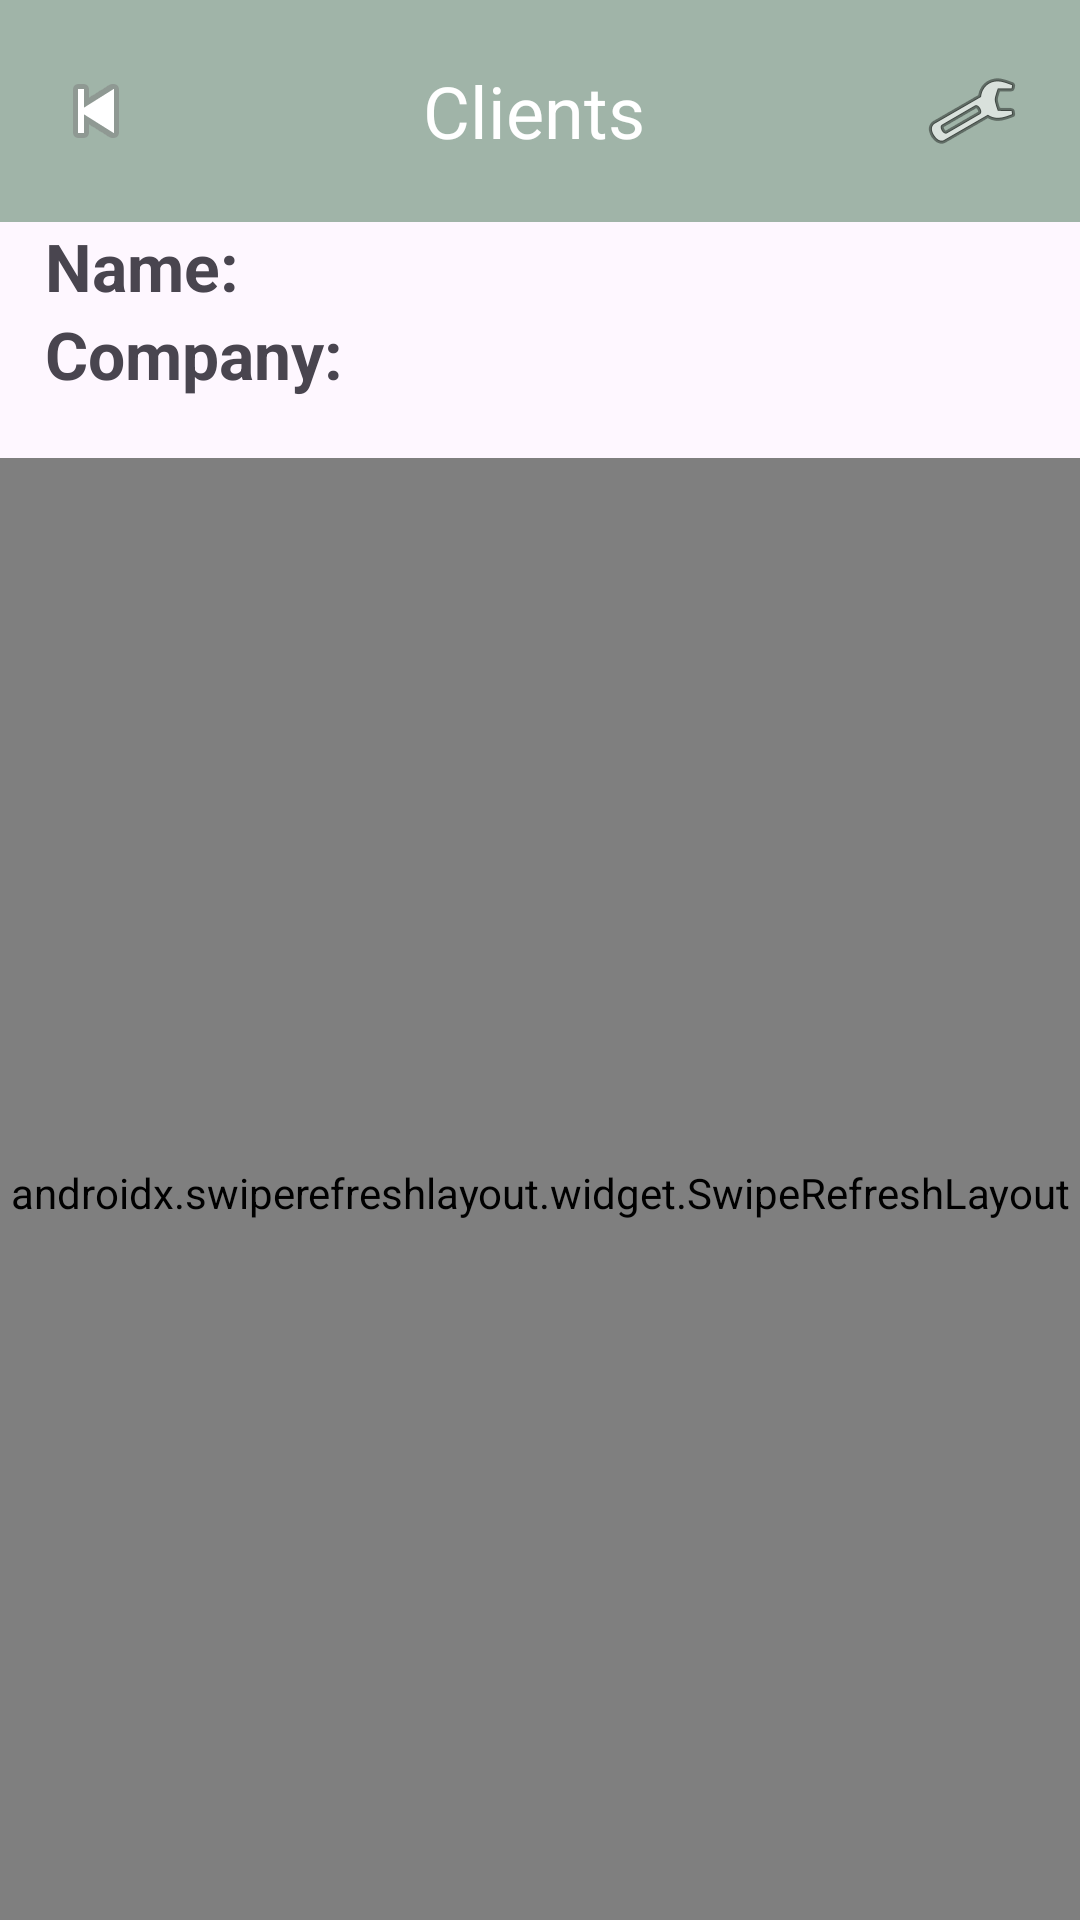

Android layout source for this screen:
<!-- AndroidManifest.xml: application theme Theme.EmpresaClientes -->
<!-- res/layout/activity_lista_de_la_compra_user.xml -->
<?xml version="1.0" encoding="utf-8"?>
<LinearLayout xmlns:android="http://schemas.android.com/apk/res/android"
    xmlns:tools="http://schemas.android.com/tools"
    android:layout_width="match_parent"
    android:layout_height="match_parent"
    android:orientation="vertical">
    <androidx.appcompat.widget.Toolbar
        android:padding="0dp"
        android:id="@+id/toolbar"
        android:layout_width="match_parent"
        android:layout_alignParentTop="true"
        android:layout_height="74dp"
        android:background="@color/ocean"
        android:elevation="4dp"
        android:theme="@style/ThemeOverlay.AppCompat.ActionBar">

        <LinearLayout
            android:layout_width="match_parent"
            android:layout_height="match_parent"
            android:gravity="center"
            android:orientation="horizontal">

            <ImageButton
                android:id="@+id/btnBack"
                android:layout_width="wrap_content"
                android:layout_height="wrap_content"
                android:background="?android:attr/selectableItemBackground"
                android:src="@android:drawable/ic_media_previous" />

            <TextView
                android:id="@+id/textTitle"
                android:layout_width="wrap_content"
                android:layout_height="wrap_content"
                android:layout_weight="1"
                android:gravity="center"
                android:text="Clients"
                android:textAlignment="center"
                android:textColor="@android:color/white"
                android:textSize="24sp" />

            <ImageButton
                android:id="@+id/btnSettings"
                android:layout_width="wrap_content"
                android:layout_height="wrap_content"
                android:layout_marginEnd="20dp"
                android:background="?android:attr/selectableItemBackground"
                android:src="@android:drawable/ic_menu_manage" />
        </LinearLayout>
    </androidx.appcompat.widget.Toolbar>
    <TextView
        android:paddingLeft="15dp"
        android:id="@+id/textViewNombre"
        android:layout_width="wrap_content"
        android:layout_height="wrap_content"
        android:text="Name:"
        android:textSize="22sp"
        android:textStyle="bold"/>

    <TextView
        android:paddingLeft="15dp"

        android:id="@+id/textViewEmpresa"
        android:layout_width="wrap_content"
        android:layout_height="wrap_content"
        android:text="Company:"
        android:layout_marginBottom="20dp"
        android:textSize="22sp"
        android:textStyle="bold" />


    <androidx.swiperefreshlayout.widget.SwipeRefreshLayout
        android:id="@+id/swipeRefreshLayout"
        android:layout_width="match_parent"
        android:layout_height="490dp"
        tools:ignore="MissingClass">

        <ListView
            android:id="@+id/listViewProductos"
            android:layout_width="match_parent"
            android:layout_height="0dp"
            android:layout_weight="1"
            android:paddingLeft="15dp"
            android:paddingRight="15dp" />

    </androidx.swiperefreshlayout.widget.SwipeRefreshLayout>

    <LinearLayout
        android:layout_width="match_parent"
        android:layout_height="wrap_content"
        android:gravity="center"
        android:paddingTop="15dp"
        android:paddingRight="15dp"
        android:paddingBottom="15dp"
        android:paddingLeft="15dp"
        android:orientation="horizontal">

        <TextView
            android:id="@+id/textViewTotal"
            android:layout_width="wrap_content"
            android:layout_height="wrap_content"
            android:layout_weight="0.3"
            android:layout_margin="16dp"
            android:text="Total: 0€"
            android:textSize="18sp"
            android:textStyle="bold" />

        <Button
            android:id="@+id/btnFinalizarCompra"
            android:layout_width="wrap_content"
            android:layout_height="wrap_content"
            android:layout_gravity="end"
            android:text="Finalize Purchase"
            android:textColor="@android:color/white"
            android:backgroundTint="@color/black" />
    </LinearLayout>

</LinearLayout>
<!-- resources referenced by this layout -->
<resources>
  <color name="black">#FF000000</color>
  <color name="ocean">#A0B4A8 </color>
  <style name="Theme.EmpresaClientes" parent="Base.Theme.EmpresaClientes" />
  <style name="Base.Theme.EmpresaClientes" parent="Theme.Material3.DayNight.NoActionBar">
          
          
      </style>
</resources>
